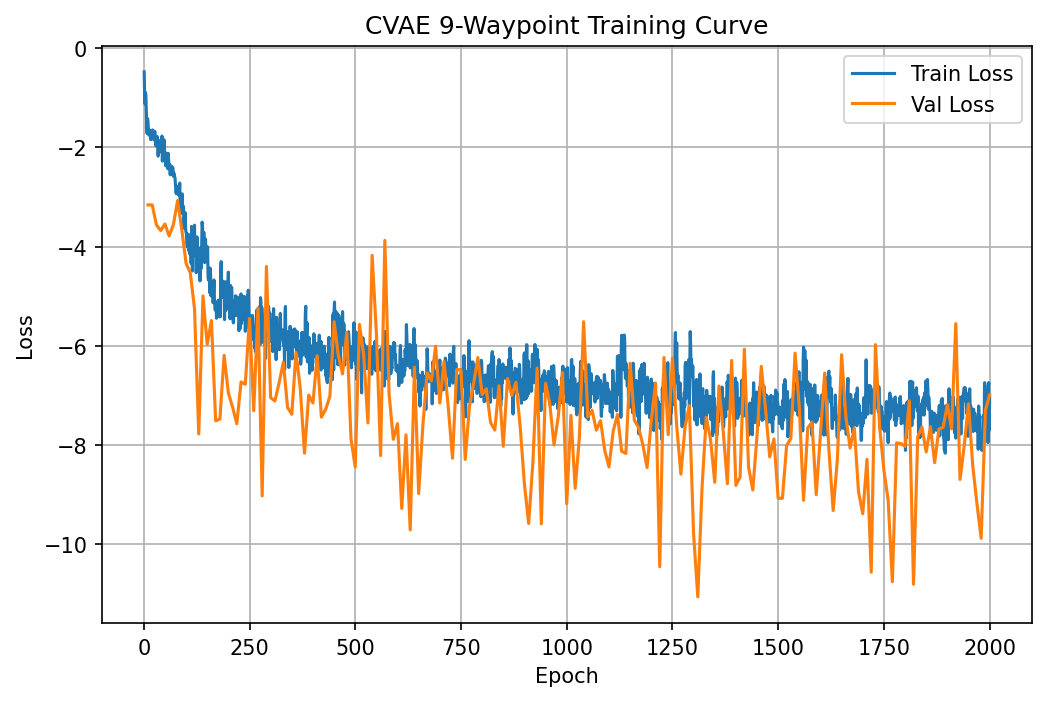

Values plotted in this chart, from the file beside it:
epoch, train_loss, epoch_duration, val_loss
1, -0.4793, 0.2751, 
2, -0.9342, 0.09503, 
3, -1.13, 0.09565, 
4, -0.8942, 0.09432, 
5, -0.9544, 0.0952, 
6, -1.3, 0.0953, 
7, -1.574, 0.09558, 
8, -1.723, 0.09509, 
9, -1.422, 0.09483, 
10, -1.51, 0.0952, -3.16
11, -1.664, 0.2058, 
12, -1.751, 0.09405, 
13, -1.728, 0.09481, 
14, -1.653, 0.09514, 
15, -1.671, 0.09536, 
16, -1.84, 0.09509, 
17, -1.691, 0.09441, 
18, -1.704, 0.09382, 
19, -1.834, 0.09357, 
20, -1.743, 0.09347, -3.159
21, -1.65, 0.1792, 
22, -1.702, 0.09488, 
23, -1.71, 0.09495, 
24, -1.712, 0.09442, 
25, -1.854, 0.09467, 
26, -1.678, 0.09544, 
27, -1.796, 0.09667, 
28, -1.909, 0.09509, 
29, -1.971, 0.09507, 
30, -1.872, 0.0955, -3.563
31, -1.877, 0.1791, 
32, -1.784, 0.09508, 
33, -2.002, 0.09501, 
34, -2.178, 0.09544, 
35, -2.013, 0.09469, 
36, -2.053, 0.09428, 
37, -1.865, 0.09438, 
38, -1.881, 0.0949, 
39, -2.043, 0.09429, 
40, -2.018, 0.09424, -3.678
41, -2.094, 0.1794, 
42, -2.044, 0.09689, 
43, -1.773, 0.09525, 
44, -2.277, 0.09506, 
45, -1.954, 0.09589, 
46, -2.074, 0.09569, 
47, -2.093, 0.09517, 
48, -1.847, 0.09559, 
49, -2.143, 0.09457, 
50, -2.243, 0.09456, -3.544
51, -2.271, 0.1801, 
52, -2.375, 0.09464, 
53, -2.114, 0.09428, 
54, -2.18, 0.09517, 
55, -2.264, 0.09503, 
56, -2.303, 0.09505, 
57, -2.431, 0.09468, 
58, -2.122, 0.09438, 
59, -2.291, 0.09529, 
60, -2.403, 0.0955, -3.786
... 1,940 more rows
